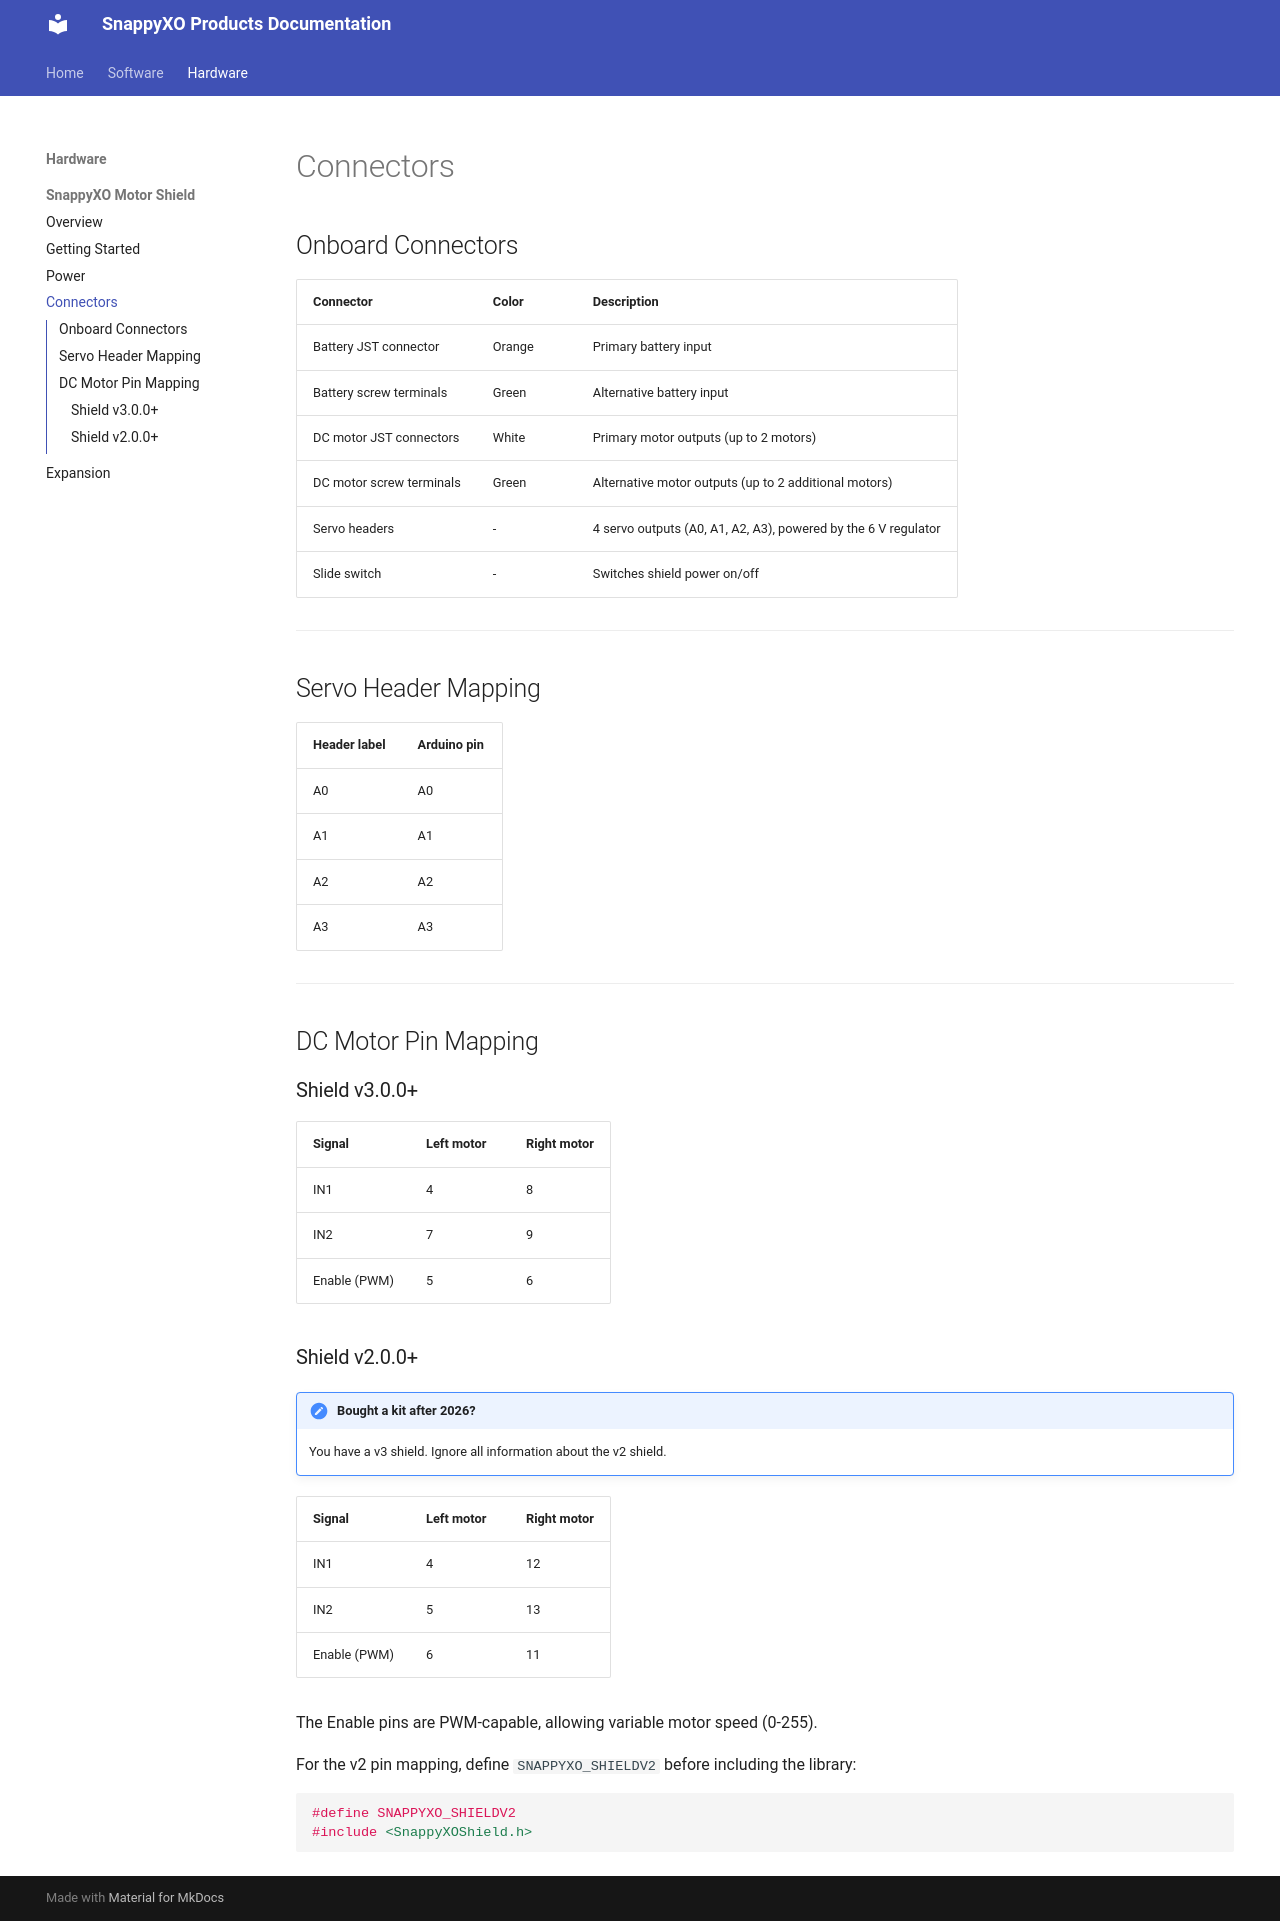

repository: samar-01/docs · page: hardware/motor-shield/connectors/index.html · generator: mkdocs

# Connectors

## Onboard Connectors

| Connector | Color | Description |
|-----------|--------|-------------|
| Battery JST connector | Orange | Primary battery input |
| Battery screw terminals | Green | Alternative battery input |
| DC motor JST connectors | White | Primary motor outputs (up to 2 motors) |
| DC motor screw terminals | Green | Alternative motor outputs (up to 2 additional motors) |
| Servo headers | - | 4 servo outputs (A0, A1, A2, A3), powered by the 6 V regulator |
| Slide switch | - | Switches shield power on/off |
<!-- | PCA9685 I2C header | - | Expansion header for up to 16 additional servos | -->
<!-- | ICSP header | - | In-circuit serial programming | -->

---

## Servo Header Mapping

| Header label | Arduino pin |
|--------------|------------|
| A0 | A0 |
| A1 | A1 |
| A2 | A2 |
| A3 | A3 |

---

## DC Motor Pin Mapping

### Shield v3.0.0+

| Signal | Left motor | Right motor |
|--------|-----------|------------|
| IN1 | 4 | 8 |
| IN2 | 7 | 9 |
| Enable (PWM) | 5 | 6 |

### Shield v2.0.0+

--8<-- "snippets/v2-note.md"

| Signal | Left motor | Right motor |
|--------|-----------|------------|
| IN1 | 4 | 12 |
| IN2 | 5 | 13 |
| Enable (PWM) | 6 | 11 |

The Enable pins are PWM-capable, allowing variable motor speed (0-255).

For the v2 pin mapping, define `SNAPPYXO_SHIELDV2` before including the library:

```cpp
#define SNAPPYXO_SHIELDV2
#include <SnappyXOShield.h>
```
